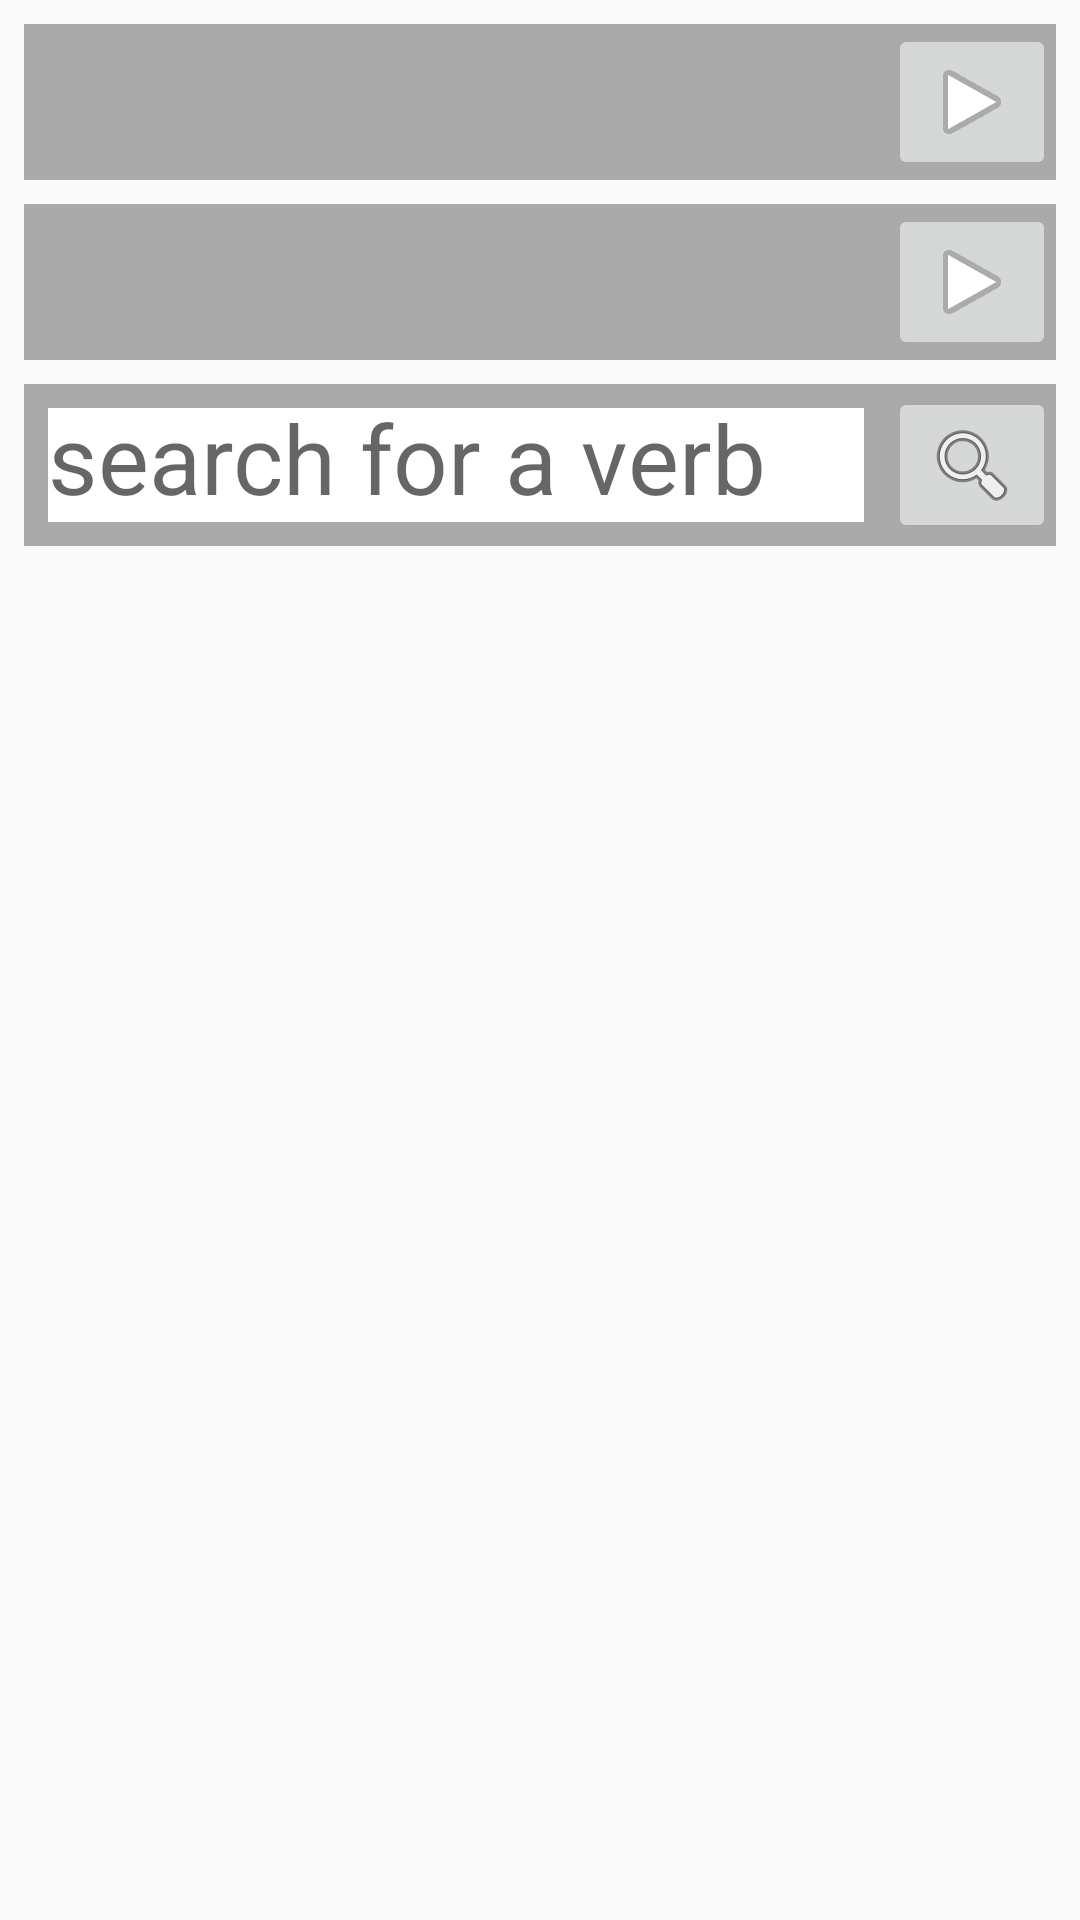

Here is an Android app screen rendered from its layout file. Give the layout XML and the strings, colors and styles it references.
<!-- AndroidManifest.xml: application theme AppTheme.NoActionBar -->
<!-- res/layout/fragment_verbs.xml -->
<?xml version="1.0" encoding="utf-8"?>
<RelativeLayout xmlns:android="http://schemas.android.com/apk/res/android"
              android:orientation="vertical"
              android:layout_width="match_parent"
              android:layout_height="match_parent">

    <RelativeLayout
        android:id="@+id/verbs_reviewed_layout"
        android:layout_width="match_parent"
        android:layout_height="wrap_content"
        android:background="@android:color/darker_gray"
        android:layout_marginTop="8dp"
        android:layout_marginLeft="8dp"
        android:layout_marginRight="8dp"
        android:layout_marginBottom="8dp">

        <TextView
            android:id="@+id/verbs_reviewed"
            android:layout_width="match_parent"
            android:layout_height="wrap_content"
            android:layout_centerVertical="true"
            android:textSize="18sp"
            android:textStyle="bold"
            android:textColor="@android:color/black"
            android:layout_alignParentLeft="true"
            android:layout_margin="8dp"/>

        <ImageButton
            android:layout_width="wrap_content"
            android:layout_height="wrap_content"
            android:layout_alignParentRight="true"
            android:src="@android:drawable/ic_media_play"
            android:onClick="reviewVerbs"/>

    </RelativeLayout>

    <RelativeLayout
        android:id="@+id/tenses_mastered_layout"
        android:layout_width="match_parent"
        android:layout_height="wrap_content"
        android:background="@android:color/darker_gray"
        android:layout_marginLeft="8dp"
        android:layout_marginRight="8dp"
        android:layout_marginBottom="8dp"
        android:layout_below="@id/verbs_reviewed_layout">

        <TextView
            android:id="@+id/tenses_mastered"
            android:layout_width="match_parent"
            android:layout_height="wrap_content"
            android:layout_centerVertical="true"
            android:textSize="18sp"
            android:textStyle="bold"
            android:layout_alignParentLeft="true"
            android:textColor="@android:color/white"
            android:layout_margin="8dp" />

        <ImageButton
            android:layout_width="wrap_content"
            android:layout_height="wrap_content"
            android:layout_alignParentRight="true"
            android:layout_centerVertical="true"
            android:src="@android:drawable/ic_media_play"
            android:onClick="goToVerbPractice"/>

    </RelativeLayout>

    <RelativeLayout
        android:id="@+id/search_verb_entry_layout"
        android:layout_width="match_parent"
        android:layout_height="54dp"
        android:background="@android:color/darker_gray"
        android:layout_marginLeft="8dp"
        android:layout_marginRight="8dp"
        android:layout_marginBottom="8dp"
        android:layout_below="@id/tenses_mastered_layout">

        <EditText
            android:id="@+id/search_verb_entry"
            android:layout_width="match_parent"
            android:layout_height="match_parent"
            android:background="@android:color/white"
            android:layout_margin="8dp"
            android:textSize="32dp"
            android:hint="search for a verb"
            android:layout_toLeftOf="@+id/searchVerbsButton"
            android:textColor="@android:color/black"/>

        <ImageButton
            android:id="@+id/searchVerbsButton"
            android:layout_width="wrap_content"
            android:layout_height="wrap_content"
            android:layout_alignParentRight="true"
            android:layout_centerVertical="true"
            android:src="@android:drawable/ic_menu_search"
            android:onClick="searchVerbs"/>

    </RelativeLayout>

    <com.cameronvoell.listo.views.VerbConjugationsView
        android:id="@+id/verbConjugationInfo"
        android:layout_width="match_parent"
        android:layout_height="match_parent"
        android:layout_below="@+id/search_verb_entry_layout"
        android:visibility="gone"/>

</RelativeLayout>
<!-- resources referenced by this layout -->
<resources>
  <style name="AppTheme.NoActionBar">
          <item name="windowActionBar">false</item>
          <item name="windowNoTitle">true</item>
      </style>
</resources>
